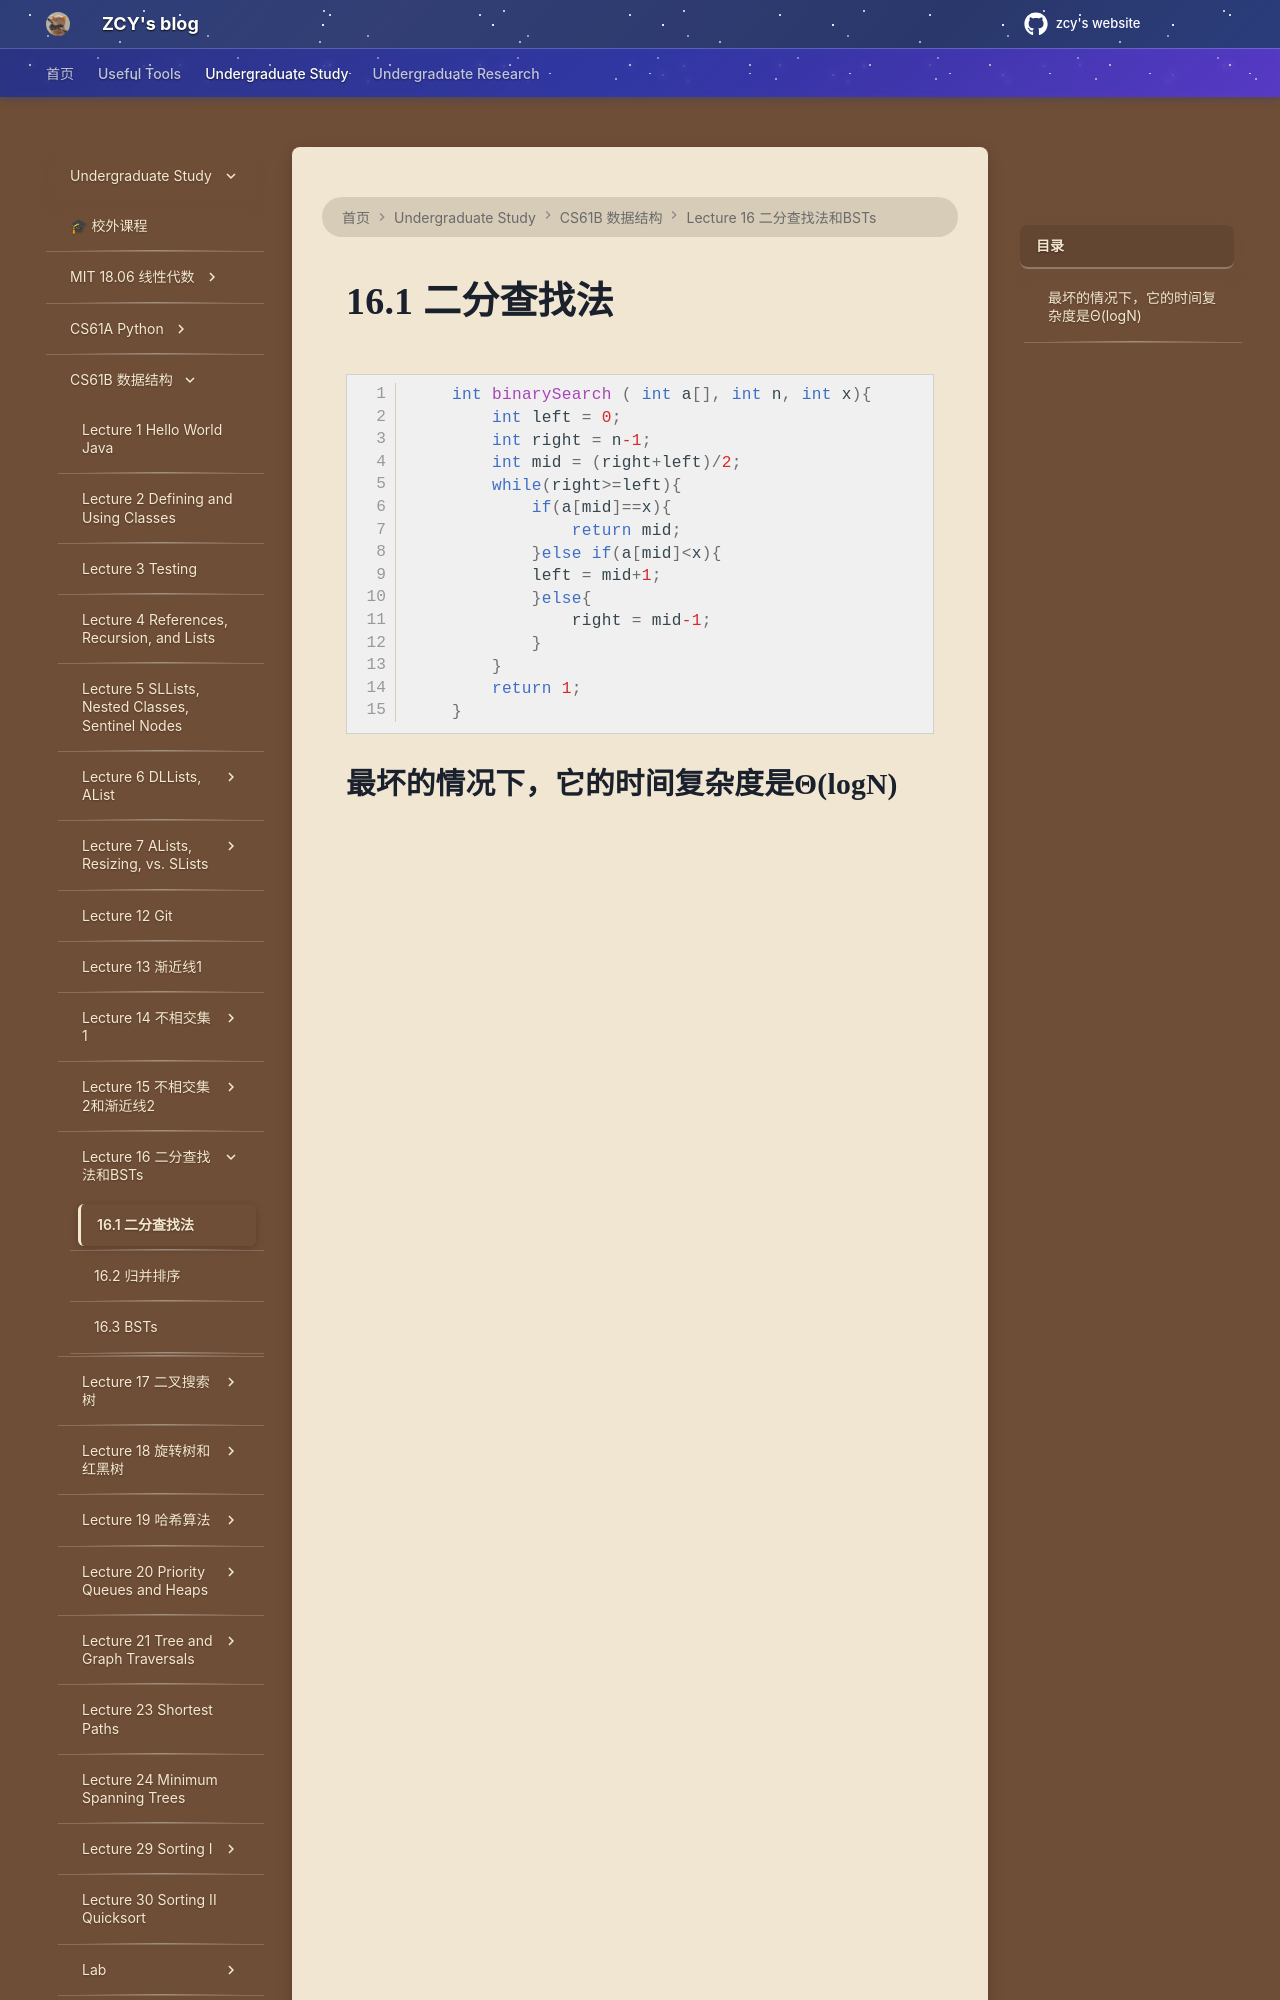

repository: mouchenmou/ZCY-s-website · page: 笔记本/CS61B/Lecture 16 二分查找法，ADTs，BSTs/二分查找法（BinarySearch）/index.html · generator: mkdocs

```c
    int binarySearch ( int a[], int n, int x){
        int left = 0;
        int right = n-1;
        int mid = (right+left)/2;
        while(right>=left){
            if(a[mid]==x){
                return mid;
            }else if(a[mid]<x){
            left = mid+1;
            }
